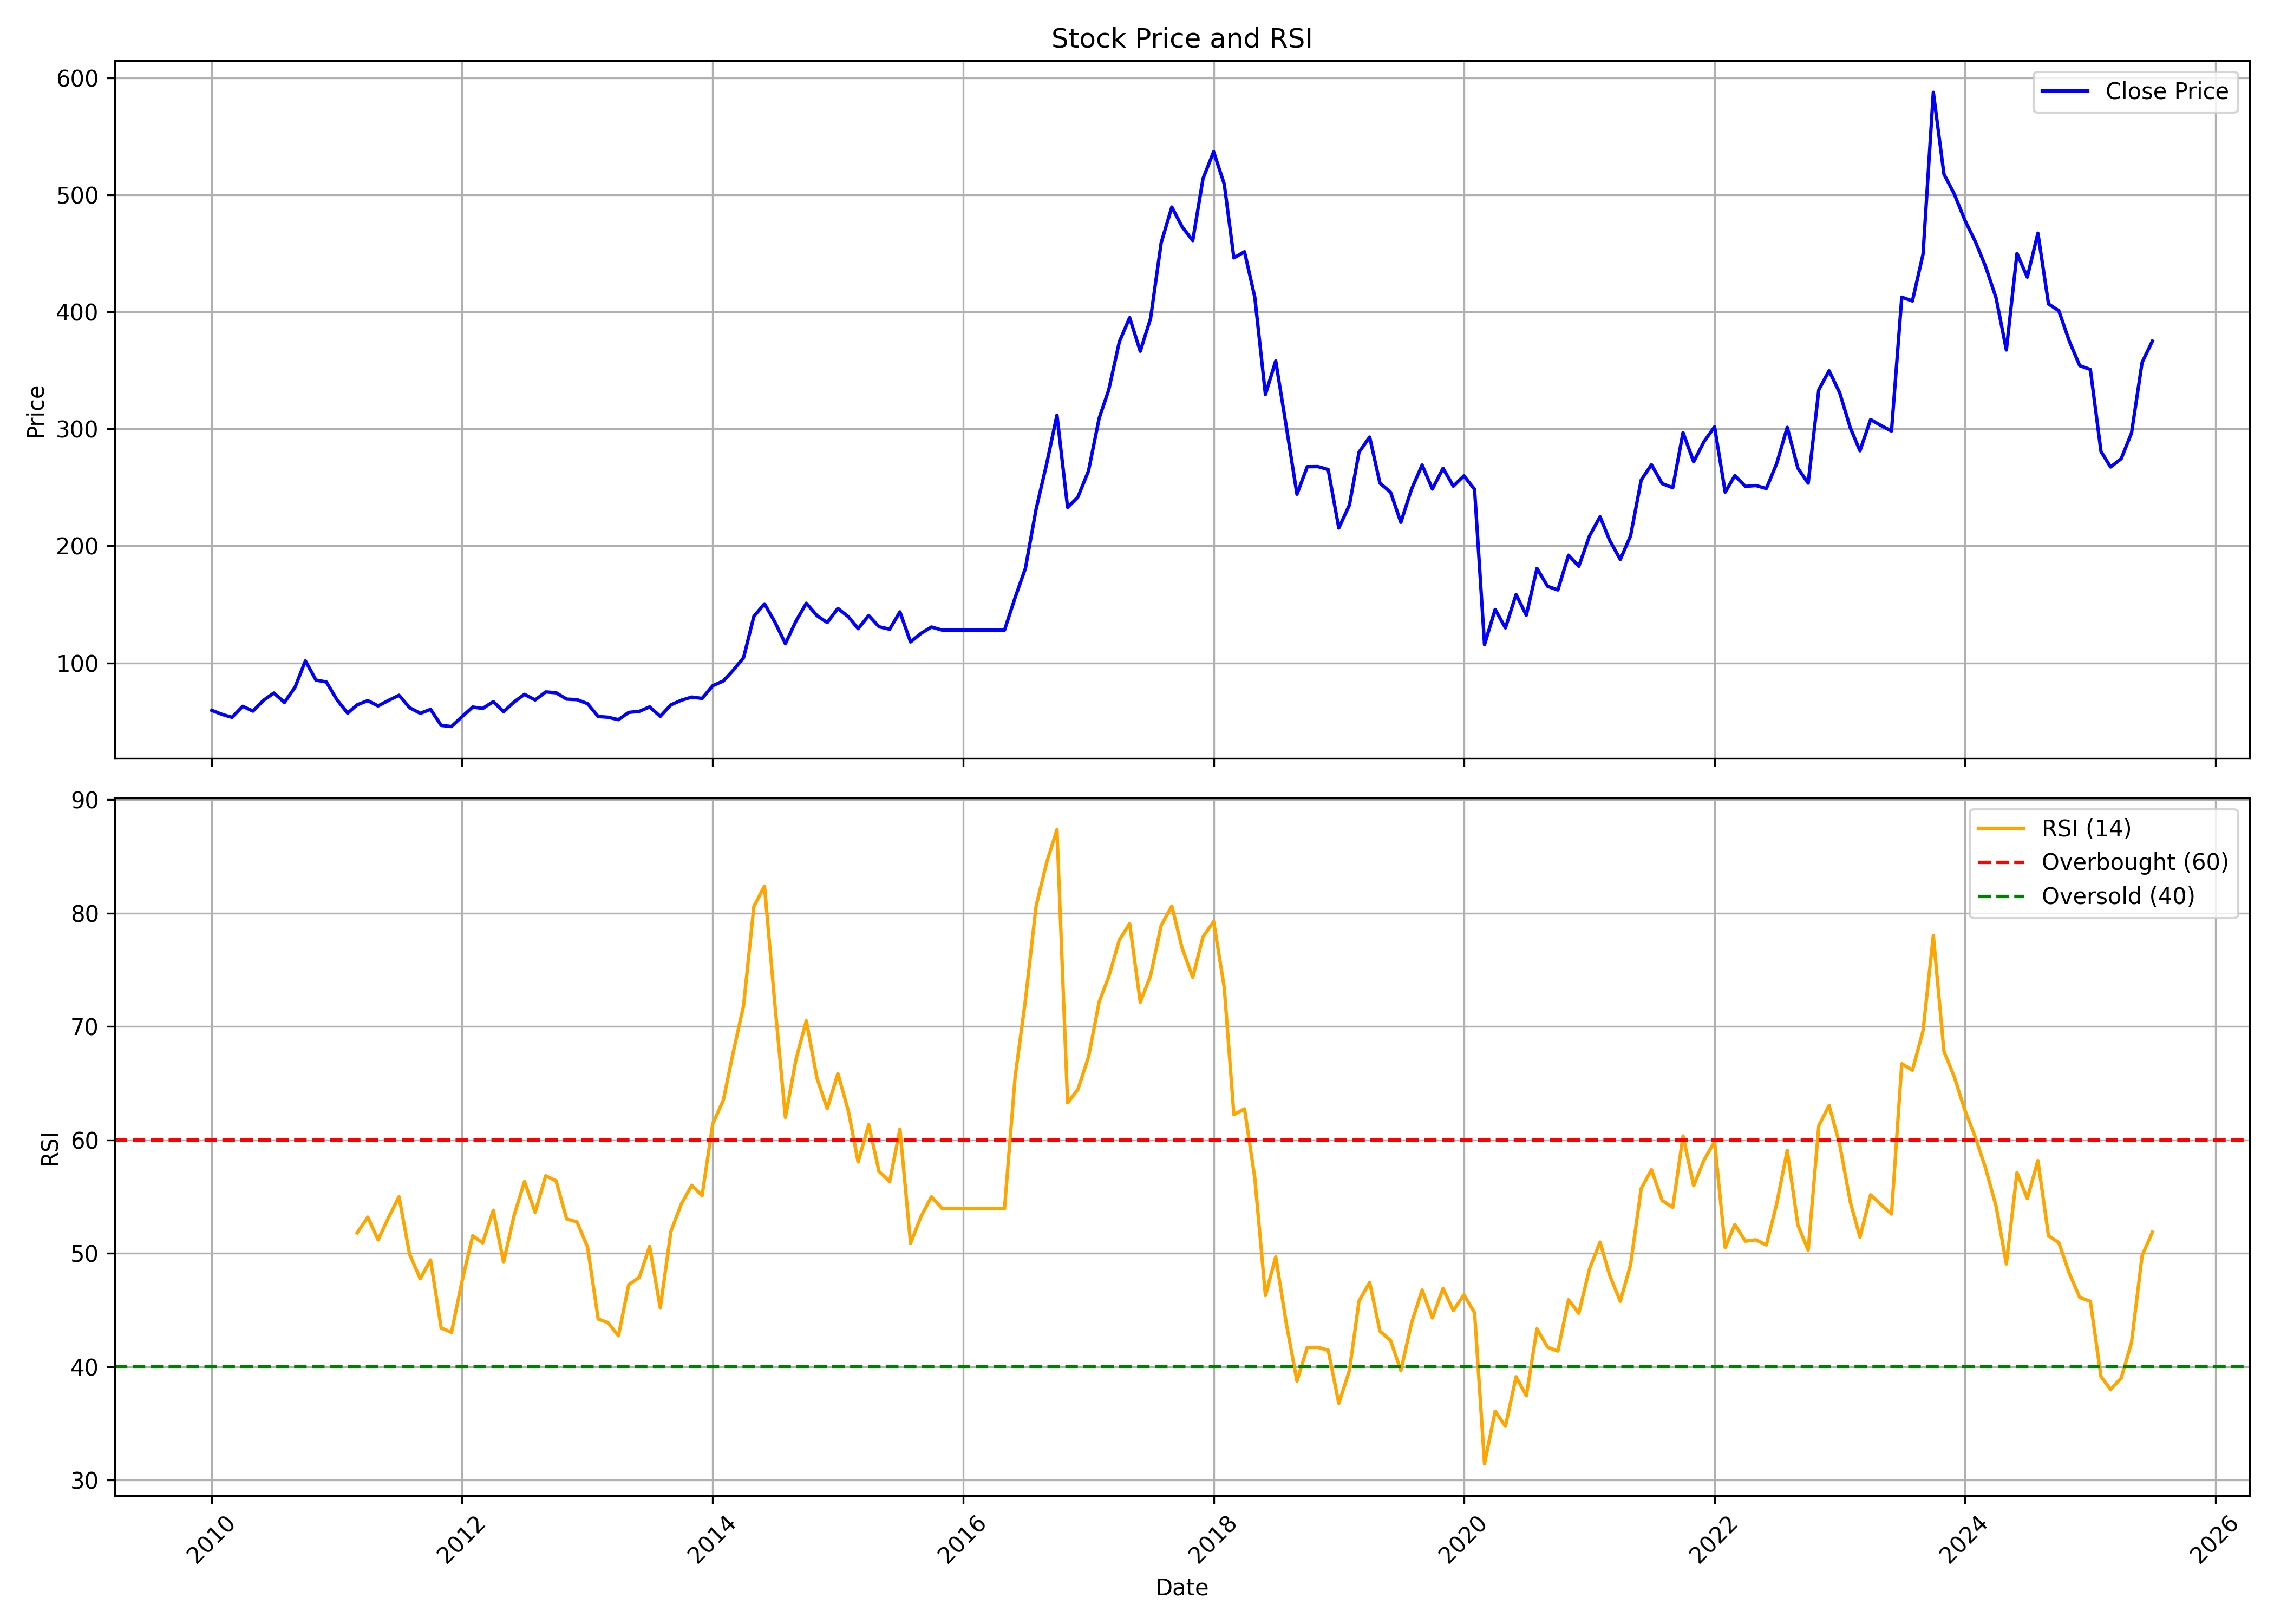

The table this chart was drawn from, first rows:
, date, symbol, open, high, low, close, volume, rsi
0, 2010-01-01, GOCLCORP, 66.95, 73.09, 55.14, 59.51, 3261418, 
1, 2010-02-01, GOCLCORP, 59.38, 68.69, 54.72, 55.95, 1095550, 
2, 2010-03-01, GOCLCORP, 68.69, 68.69, 53.04, 53.53, 0, 
3, 2010-04-01, GOCLCORP, 53.75, 68.69, 53.75, 62.97, 102286, 
4, 2010-05-01, GOCLCORP, 63.32, 64.2, 55.27, 58.86, 314331, 
5, 2010-06-01, GOCLCORP, 58.54, 72.38, 57.12, 68.14, 223542, 
6, 2010-07-01, GOCLCORP, 66.62, 79.94, 66.14, 74.3, 291778, 
7, 2010-08-01, GOCLCORP, 75.14, 77.21, 65.27, 66.26, 297537, 
8, 2010-09-01, GOCLCORP, 66.11, 88.99, 65.71, 79.36, 0, 
9, 2010-10-01, GOCLCORP, 80.11, 116.5, 80, 101.8, 21077084, 
10, 2010-11-01, GOCLCORP, 101.8, 110, 76.09, 85.33, 5533872, 
11, 2010-12-01, GOCLCORP, 85.17, 97.31, 74.1, 83.78, 4170862, 
12, 2011-01-01, GOCLCORP, 84.57, 89.47, 66.98, 68.61, 2415089, 
13, 2011-02-01, GOCLCORP, 69.25, 69.97, 56.31, 57.11, 1355457, 
14, 2011-03-01, GOCLCORP, 57.43, 68.49, 56.67, 64.23, 5758616, 51.81
15, 2011-04-01, GOCLCORP, 64.47, 73.99, 64.47, 67.82, 4584861, 53.2
16, 2011-05-01, GOCLCORP, 69.01, 69.85, 60.45, 63.28, 1861651, 51.19
17, 2011-06-01, GOCLCORP, 63.68, 73.75, 63.28, 68.06, 4099792, 53.19
18, 2011-07-01, GOCLCORP, 68.45, 80.19, 67.98, 72.39, 4472106, 55
19, 2011-08-01, GOCLCORP, 74.18, 74.18, 55.88, 61.77, 1594486, 49.92
20, 2011-09-01, GOCLCORP, 61.77, 65.19, 56.39, 56.95, 663430, 47.76
21, 2011-10-01, GOCLCORP, 58.79, 61.53, 54.22, 60.35, 457283, 49.42
22, 2011-11-01, GOCLCORP, 61.16, 64.8, 42.75, 46.63, 989347, 43.43
23, 2011-12-01, GOCLCORP, 47.36, 53.9, 42.63, 45.69, 733049, 43.04
24, 2012-01-01, GOCLCORP, 47.36, 58.71, 44.75, 54.18, 1113294, 47.57
25, 2012-02-01, GOCLCORP, 55.12, 72.51, 54.22, 62.35, 4358720, 51.55
26, 2012-03-01, GOCLCORP, 60.84, 66.96, 58.88, 61.12, 910156, 50.93
27, 2012-04-01, GOCLCORP, 62.06, 72.02, 61.04, 66.96, 1663547, 53.8
28, 2012-05-01, GOCLCORP, 66.55, 68.84, 58.14, 58.35, 704607, 49.22
29, 2012-06-01, GOCLCORP, 60.18, 70.15, 56.06, 66.76, 1367906, 53.4
30, 2012-07-01, GOCLCORP, 68.1, 82.35, 63.57, 73.17, 6740972, 56.34
31, 2012-08-01, GOCLCORP, 73.66, 75.53, 66.14, 68.39, 1722018, 53.62
32, 2012-09-01, GOCLCORP, 69.45, 77.98, 67.45, 75.25, 2235565, 56.84
33, 2012-10-01, GOCLCORP, 75.83, 86.96, 73.74, 74.53, 3181365, 56.4
34, 2012-11-01, GOCLCORP, 74.62, 79.3, 67.04, 69.09, 3775599, 53.04
35, 2012-12-01, GOCLCORP, 69.64, 73.65, 66.12, 68.67, 2884498, 52.78
36, 2013-01-01, GOCLCORP, 69.3, 77.34, 64.53, 65.2, 3374285, 50.56
37, 2013-02-01, GOCLCORP, 64.57, 67.71, 53.73, 54.19, 1029176, 44.21
38, 2013-03-01, GOCLCORP, 54.03, 64.32, 47, 53.65, 1894961, 43.91
39, 2013-04-01, GOCLCORP, 56.66, 58.42, 50.26, 51.56, 1715903, 42.74
40, 2013-05-01, GOCLCORP, 51.56, 59.89, 50.64, 57.75, 1756202, 47.24
41, 2013-06-01, GOCLCORP, 56.24, 60.09, 49.47, 58.67, 1043535, 47.9
42, 2013-07-01, GOCLCORP, 58.46, 68.8, 58.46, 62.48, 2101405, 50.63
43, 2013-08-01, GOCLCORP, 63.36, 65.2, 52.06, 54.36, 815850, 45.19
44, 2013-09-01, GOCLCORP, 53.57, 69.43, 53.48, 64.2, 779950, 51.93
45, 2013-10-01, GOCLCORP, 67.08, 74.26, 66.01, 68.11, 966079, 54.34
46, 2013-11-01, GOCLCORP, 68.37, 75.16, 65.7, 70.86, 1002681, 56.01
47, 2013-12-01, GOCLCORP, 70.65, 75.68, 68.03, 69.7, 1427632, 55.09
48, 2014-01-01, GOCLCORP, 70.35, 96.15, 69.75, 80.54, 14085172, 61.42
49, 2014-02-01, GOCLCORP, 80.75, 89.61, 79.12, 84.62, 2369081, 63.51
50, 2014-03-01, GOCLCORP, 84.93, 98.64, 80.2, 93.53, 5089430, 67.62
51, 2014-04-01, GOCLCORP, 94.26, 111.1, 91.16, 104.5, 4855670, 71.85
52, 2014-05-01, GOCLCORP, 106.4, 144.8, 103.9, 139.8, 5794667, 80.58
53, 2014-06-01, GOCLCORP, 141.3, 288.3, 137.1, 150.5, 730862, 82.38
54, 2014-07-01, GOCLCORP, 155.8, 174.1, 118.2, 135.1, 3583717, 72.06
55, 2014-08-01, GOCLCORP, 134.9, 141, 107.2, 116.5, 929499, 61.99
56, 2014-09-01, GOCLCORP, 116.9, 161.9, 113.9, 135.8, 2017348, 67.14
57, 2014-10-01, GOCLCORP, 135.8, 163.4, 132.7, 151, 631970, 70.51
58, 2014-11-01, GOCLCORP, 153.2, 163.7, 137.6, 140.4, 844920, 65.46
59, 2014-12-01, GOCLCORP, 141.9, 150.6, 127.1, 134.5, 822331, 62.76
... 127 more rows
